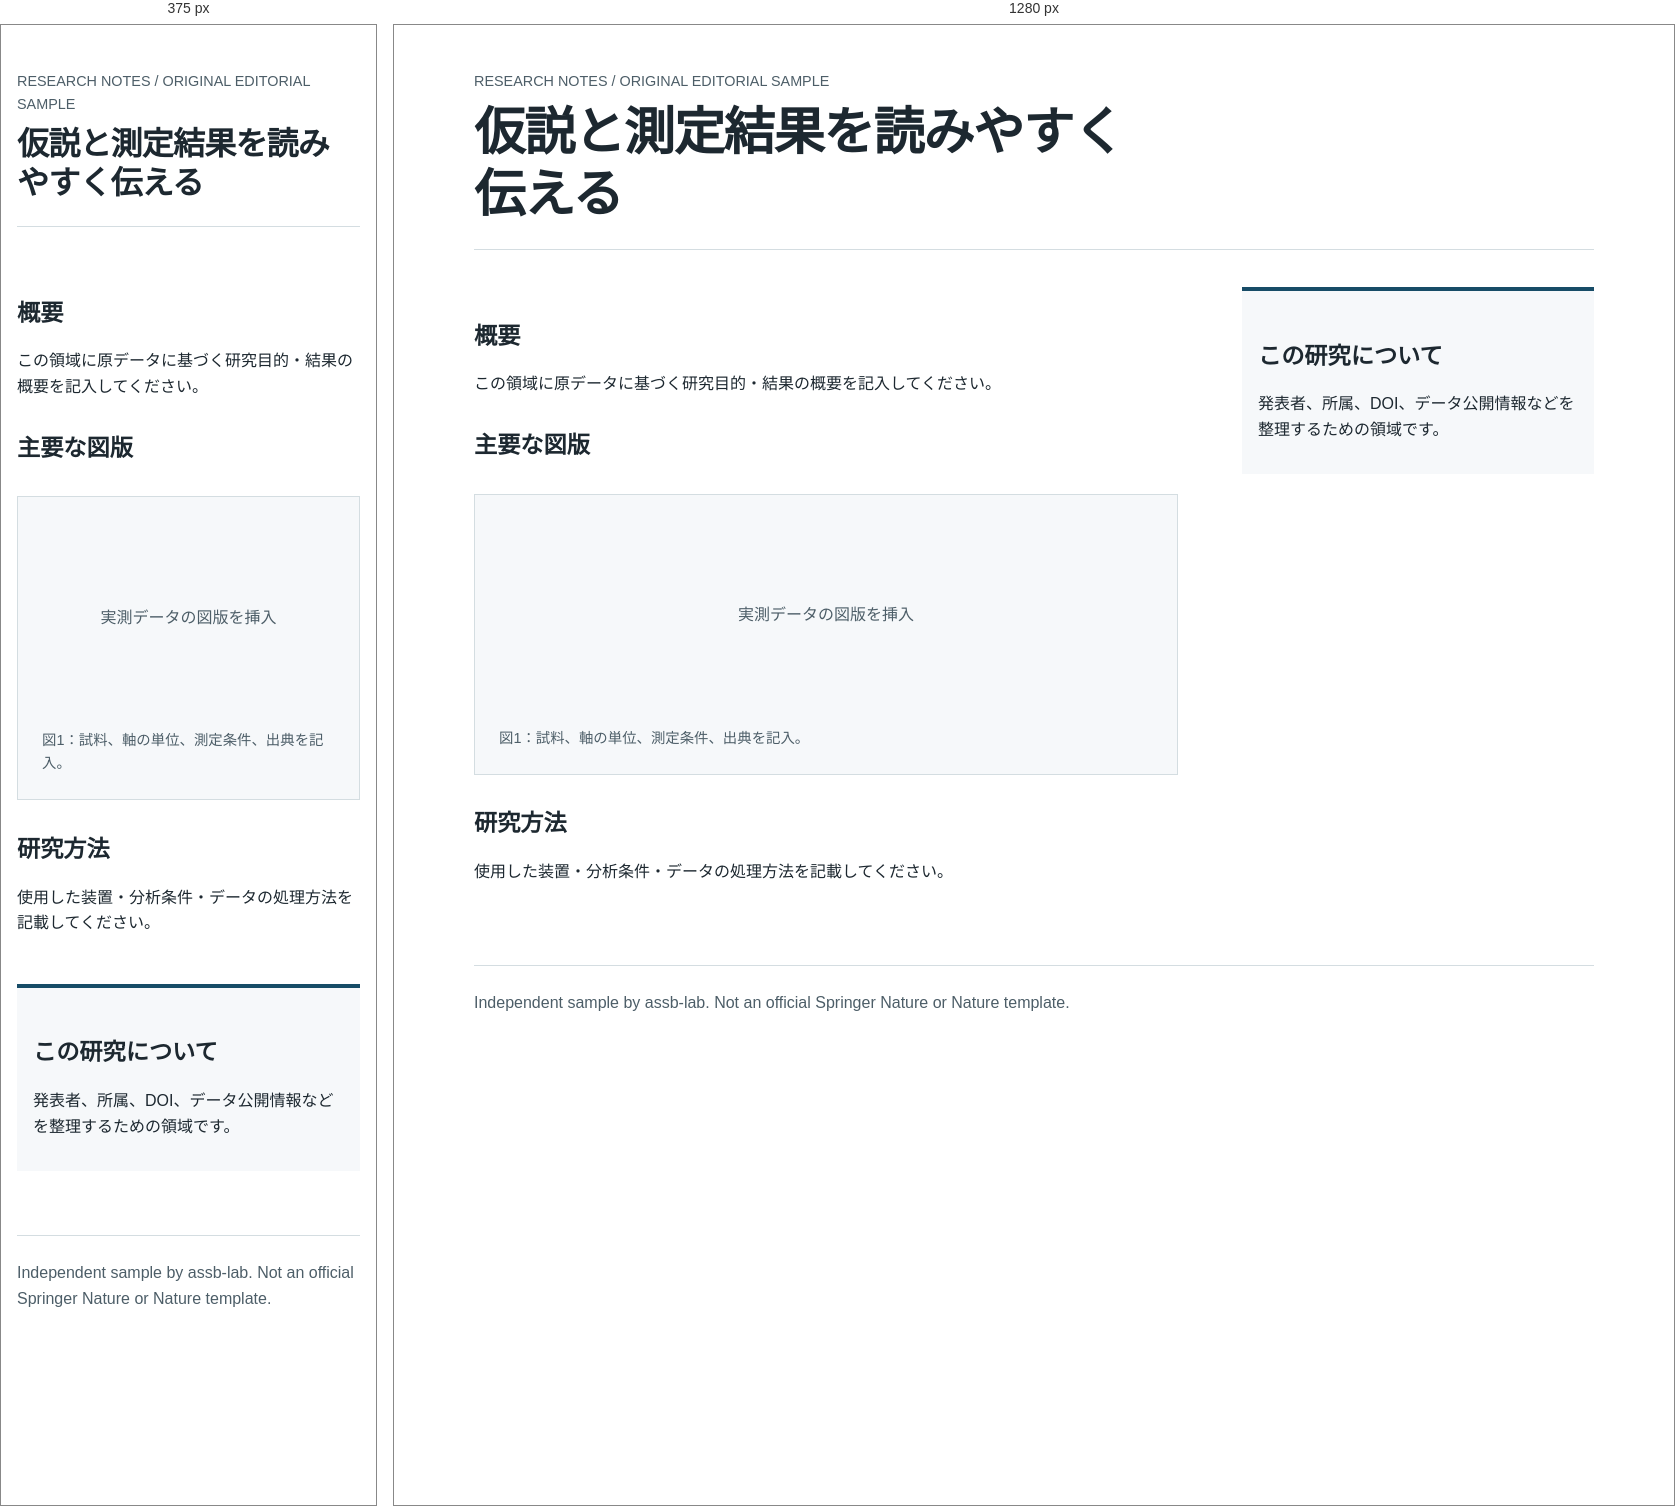
Rendered at 375 px and 1280 px, left to right.

<!-- file: editorial-starter.html -->
<!doctype html>
<html lang="ja">
<head>
  <meta charset="utf-8">
  <meta name="viewport" content="width=device-width, initial-scale=1">
  <title>Research article — neutral editorial sample</title>
  <link rel="stylesheet" href="./editorial-starter.css">
</head>
<body>
  <!-- Original research article scaffold. Not an official Nature/Elements template. -->
  <header>
    <p>RESEARCH NOTES / ORIGINAL EDITORIAL SAMPLE</p>
    <h1>仮説と測定結果を読みやすく伝える</h1>
  </header>
  <main>
    <article>
      <h2>概要</h2>
      <p>この領域に原データに基づく研究目的・結果の概要を記入してください。</p>
      <h2>主要な図版</h2>
      <figure>
        <div class="placeholder" role="img" aria-label="実験データに基づく図をここに挿入">実測データの図版を挿入</div>
        <figcaption>図1：試料、軸の単位、測定条件、出典を記入。</figcaption>
      </figure>
      <h2>研究方法</h2>
      <p>使用した装置・分析条件・データの処理方法を記載してください。</p>
    </article>
    <aside aria-label="論文情報">
      <h2>この研究について</h2>
      <p>発表者、所属、DOI、データ公開情報などを整理するための領域です。</p>
    </aside>
  </main>
  <footer>Independent sample by assb-lab. Not an official Springer Nature or Nature template.</footer>
</body>
</html>


/* @media block from editorial-starter.css */
@media(max-width: 760px) { main { grid-template-columns: 1fr; } header, main, footer { width: min(100% - 2rem, 70rem); } }